Run: headless pygame with SDL's dummy video driver; simulated clock (each Clock.tick advances the game by its frame time, no real sleeping); random seed 0; keys injected as events and as key.get_pressed() state; no mouse input.
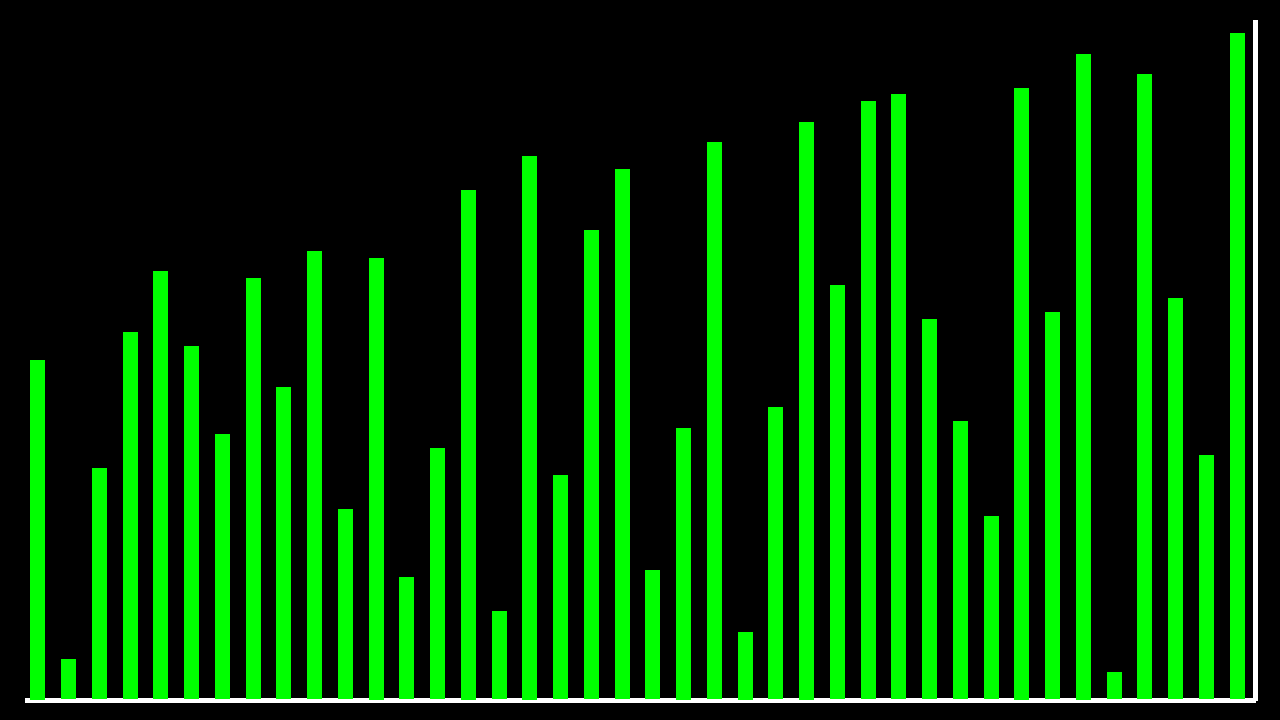
Frame 1 of 3 · flips 1–60 · no input
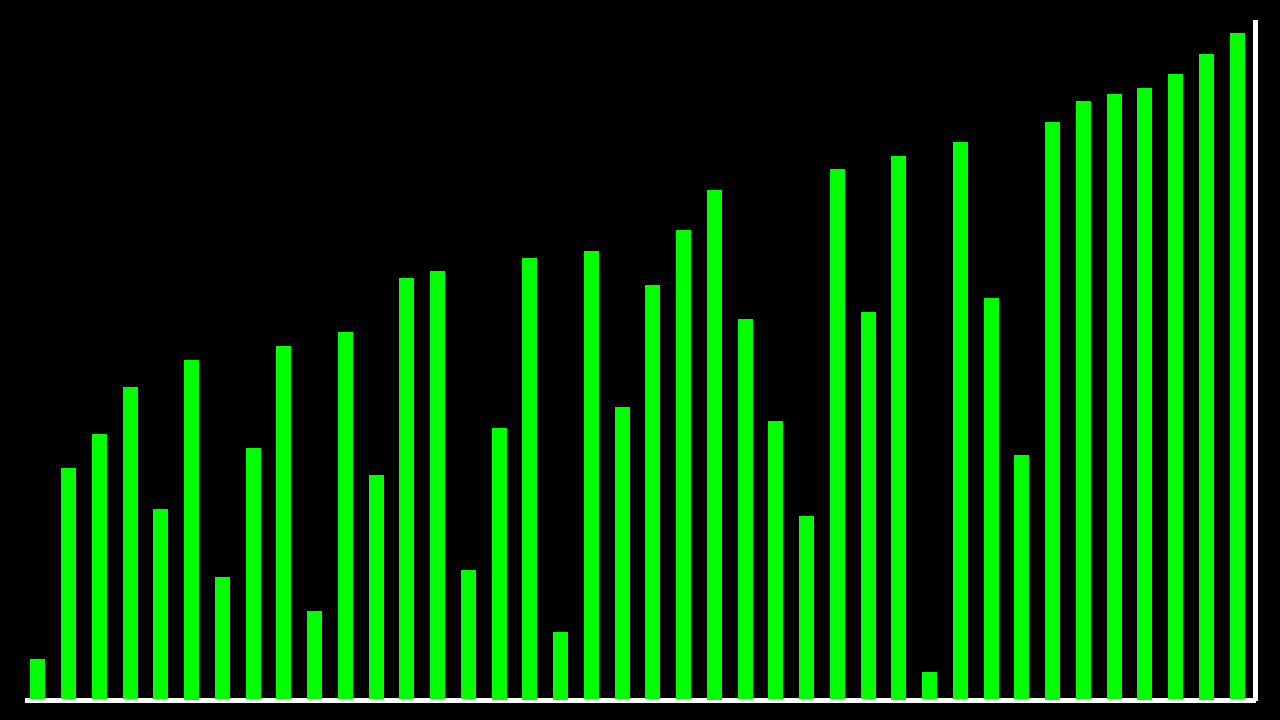
Frame 2 of 3 · flips 61–180 · tapped SPACE, RETURN · held RIGHT (→), D
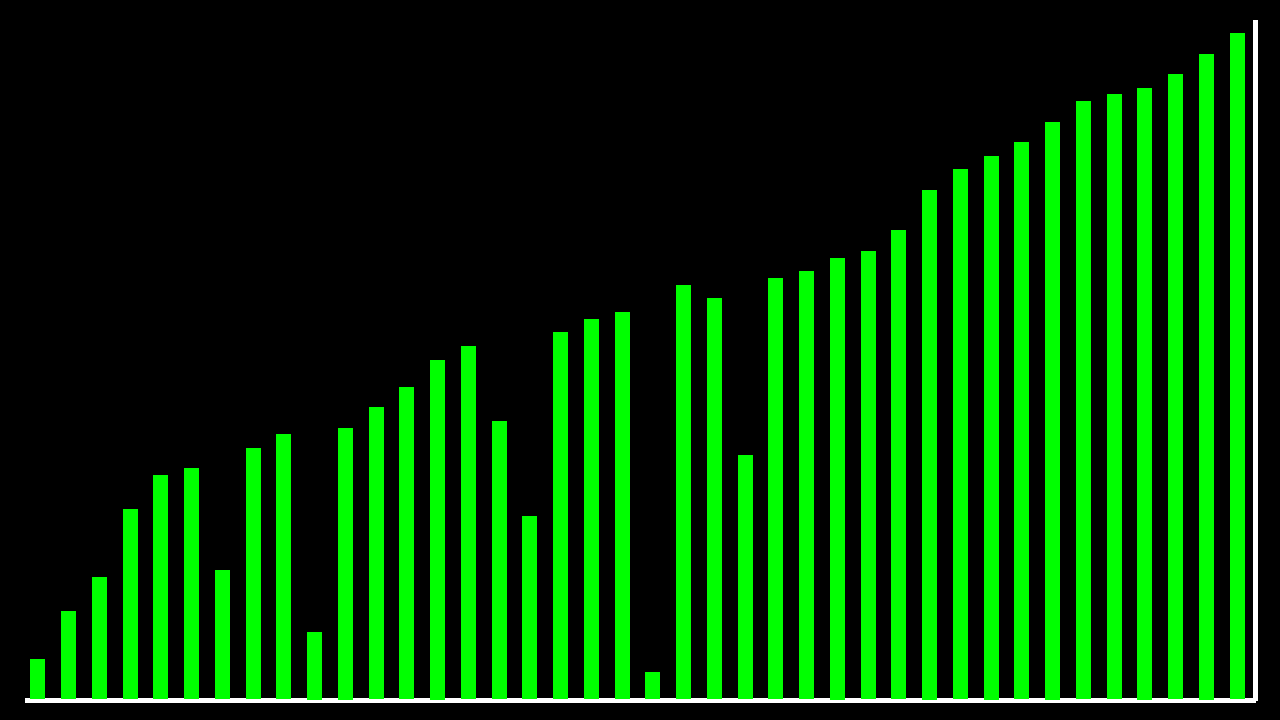
Frame 3 of 3 · flips 181–300 · held DOWN (↓), S

The pygame program that drew these frames:

import pygame 
import random
import time

start = time.time()
waitTime = 0.02

def bubbleSort(list):
    listSorted = False
    while listSorted == False:
        check = True
        for i in range(len(list) - 1):
            time.sleep(waitTime)
            if list[i] > list[i+1]:
                list[i], list[i+1] = list[i+1], list[i]
                check = False 
                drawList(list)
        if check == True: listSorted = True
    
    end = time.time()
    print(end - start)
        

def drawList(list):
    screen.fill((0,0,0))

    pygame.draw.lines(screen, (255, 255, 255), False, axisPoints, 5)
    length = len(list)
    for index, number in enumerate(list):
        top = 700 - (680/max) * number
        pygame.draw.rect(screen, (0, 255, 0), pygame.Rect((1230/length) * (index + 1), top, 1230 / (size*2), (680/max) * number))

        
    pygame.display.update()


pygame.init()
screen = pygame.display.set_mode((1280, 720))
running = True

axisPoints = ((25, 700), (1255, 700), (1255, 20))

max = 100
size = 40
sortingList = random.sample(range(1, max), size)

drawList(sortingList)
bubbleSort(sortingList)

while running:
    for event in pygame.event.get():
        if event.type == pygame.QUIT:
            running = False

pygame.quit() 
